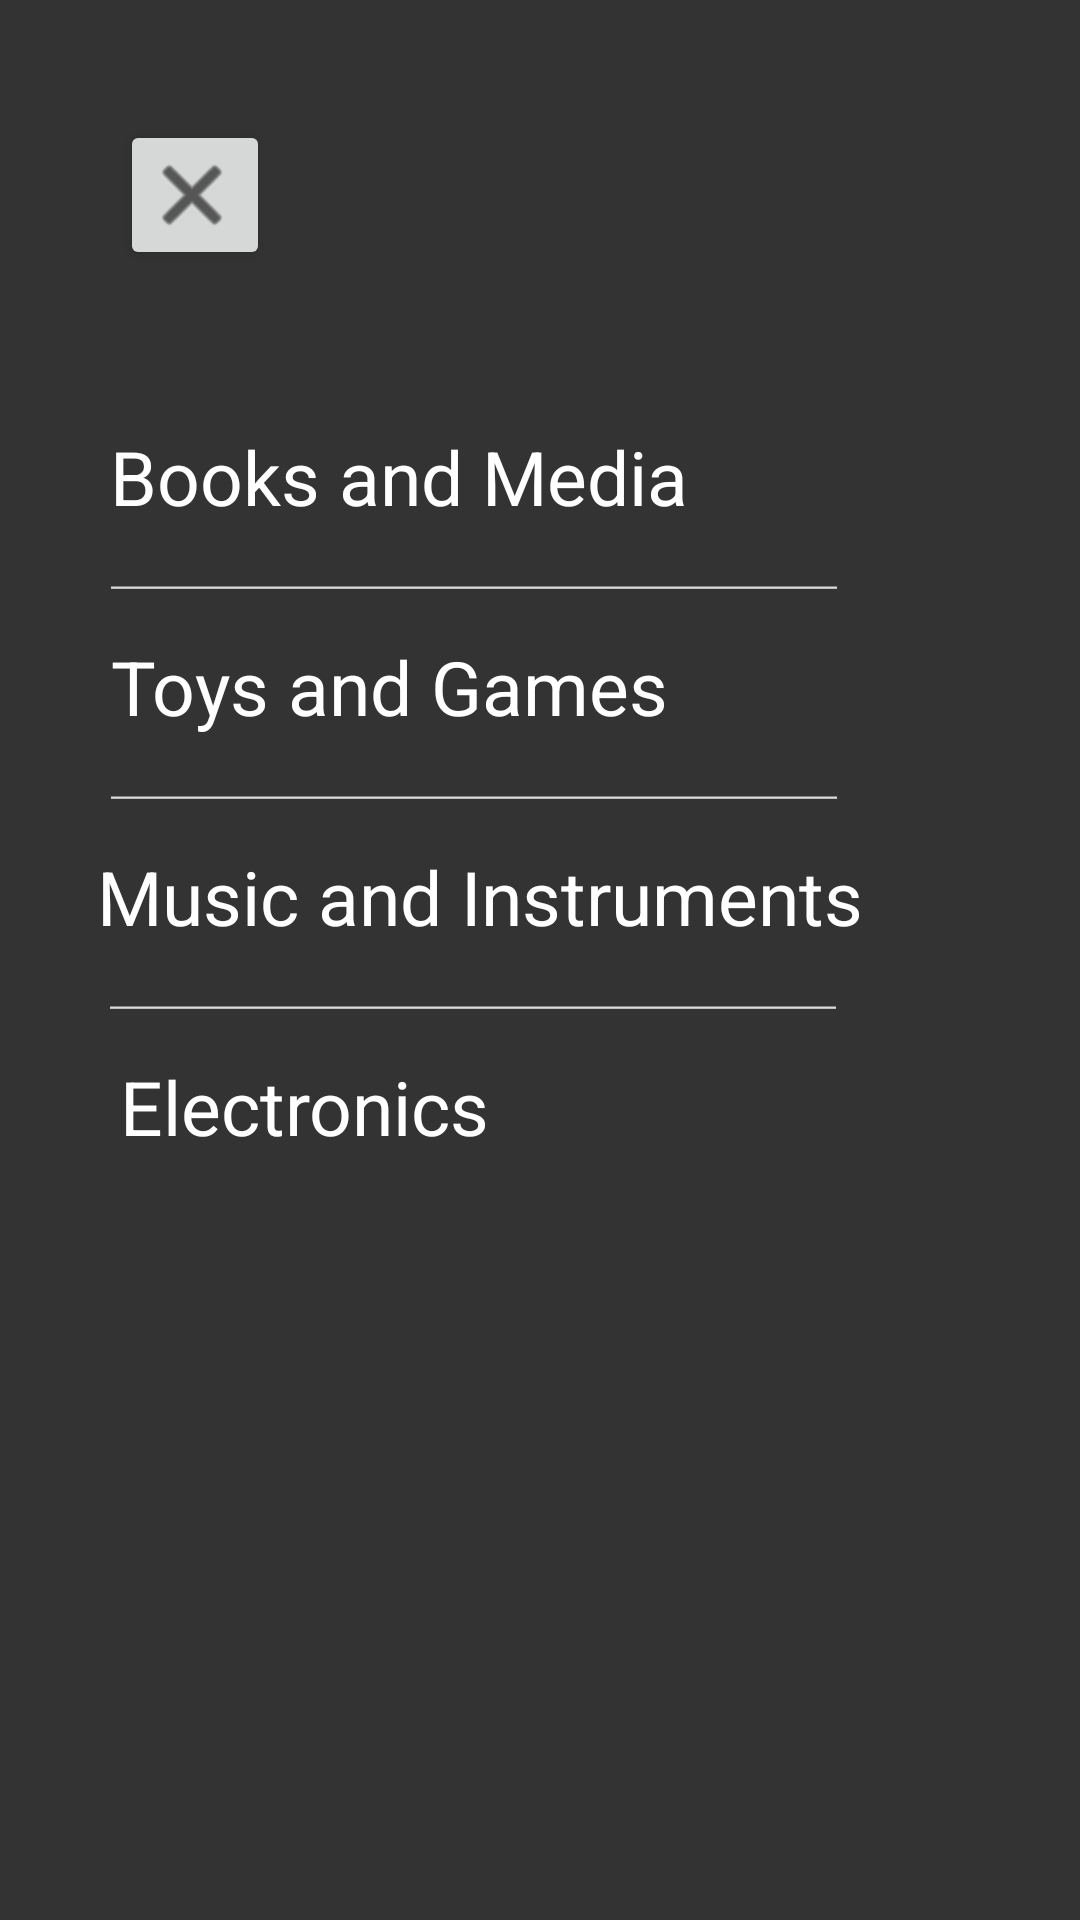

Write the Android layout XML for this screen, with the resource values it uses.
<!-- AndroidManifest.xml: application theme Theme.KindGest -->
<!-- res/layout/entertainment_category.xml -->
<?xml version="1.0" encoding="utf-8"?>
<androidx.constraintlayout.widget.ConstraintLayout xmlns:android="http://schemas.android.com/apk/res/android"
    xmlns:app="http://schemas.android.com/apk/res-auto"
    xmlns:tools="http://schemas.android.com/tools"
    android:id="@+id/relativeLayout"
    android:layout_width="match_parent"
    android:layout_height="match_parent"
    android:gravity="center">

    <Button
        android:id="@+id/closeButton"
        android:layout_width="50dp"
        android:layout_height="50dp"
        android:layout_marginStart="40dp"
        android:layout_marginTop="40dp"
        android:drawableLeft="@android:drawable/ic_menu_close_clear_cancel"
        android:drawableTint="@color/black"
        android:drawablePadding="8dp"
        android:gravity="center"
        android:padding="8dp"
        app:layout_constraintStart_toStartOf="parent"
        app:layout_constraintTop_toTopOf="parent" />

    <TextView
        android:id="@+id/Books_Media"
        android:layout_width="wrap_content"
        android:layout_height="50dp"
        android:layout_marginTop="44dp"
        android:gravity="center"
        android:text="Books and Media"
        android:textColor="@color/white"
        android:textSize="25sp"
        app:layout_constraintEnd_toEndOf="parent"
        app:layout_constraintHorizontal_bias="0.22"
        app:layout_constraintStart_toStartOf="parent"
        app:layout_constraintTop_toBottomOf="@+id/closeButton" />

    <EditText
        android:id="@+id/HorizontalLine"
        android:layout_width="250dp"
        android:layout_height="20dp"
        android:backgroundTint="#D9D9D9"
        android:ems="10"
        android:inputType="text"
        android:text=""
        app:layout_constraintEnd_toEndOf="parent"
        app:layout_constraintHorizontal_bias="0.3"
        app:layout_constraintStart_toStartOf="parent"
        app:layout_constraintTop_toBottomOf="@+id/Books_Media"
        android:importantForAutofill="no"/>

    <TextView
        android:id="@+id/Toys_Games"
        android:layout_width="wrap_content"
        android:layout_height="50dp"
        android:gravity="center"
        android:text="Toys and Games"
        android:textColor="@color/white"
        android:textSize="25sp"
        app:layout_constraintEnd_toEndOf="parent"
        app:layout_constraintHorizontal_bias="0.213"
        app:layout_constraintStart_toStartOf="parent"
        app:layout_constraintTop_toBottomOf="@+id/HorizontalLine" />

    <EditText
        android:id="@+id/HorizontalLine2"
        android:layout_width="250dp"
        android:layout_height="20dp"
        android:backgroundTint="#D9D9D9"
        android:ems="10"
        android:inputType="text"
        android:text=""
        app:layout_constraintEnd_toEndOf="parent"
        app:layout_constraintHorizontal_bias="0.3"
        app:layout_constraintStart_toStartOf="parent"
        app:layout_constraintTop_toBottomOf="@+id/Toys_Games"
        android:importantForAutofill="no"/>

    <TextView
        android:id="@+id/Music_Instruments"
        android:layout_width="wrap_content"
        android:layout_height="50dp"
        android:gravity="center"
        android:text="Music and Instruments"
        android:textColor="@color/white"
        android:textSize="25sp"
        app:layout_constraintEnd_toEndOf="parent"
        app:layout_constraintHorizontal_bias="0.309"
        app:layout_constraintStart_toStartOf="parent"
        app:layout_constraintTop_toBottomOf="@+id/HorizontalLine2" />

    <EditText
        android:id="@+id/HorizontalLine3"
        android:layout_width="250dp"
        android:layout_height="20dp"
        android:backgroundTint="#D9D9D9"
        android:ems="10"
        android:inputType="text"
        android:text=""
        app:layout_constraintEnd_toEndOf="parent"
        app:layout_constraintHorizontal_bias="0.298"
        app:layout_constraintStart_toStartOf="parent"
        app:layout_constraintTop_toBottomOf="@+id/Music_Instruments"
        android:importantForAutofill="no"/>

    <TextView
        android:id="@+id/Electronics"
        android:layout_width="wrap_content"
        android:layout_height="50dp"
        android:gravity="center"
        android:text="Electronics"
        android:textColor="@color/white"
        android:textSize="25sp"
        app:layout_constraintEnd_toEndOf="parent"
        app:layout_constraintHorizontal_bias="0.167"
        app:layout_constraintStart_toStartOf="parent"
        app:layout_constraintTop_toBottomOf="@+id/HorizontalLine3" />

</androidx.constraintlayout.widget.ConstraintLayout>
<!-- resources referenced by this layout -->
<resources>
  <color name="black">#FF000000</color>
  <color name="white">#FFFFFFFF</color>
  <style name="Theme.KindGest" parent="Base.Theme.KindGest" />
  <style name="Base.Theme.KindGest" parent="Theme.Material3.DayNight.NoActionBar">
          
          <item name="colorPrimary">@color/backgroundBlack</item>
          <item name="android:windowBackground">@color/backgroundBlack</item>
          <item name="android:textColorPrimary">@color/textYellow</item>
  
      </style>
  <color name="backgroundBlack">#333333</color>
  <color name="textYellow">#F2B134</color>
</resources>
